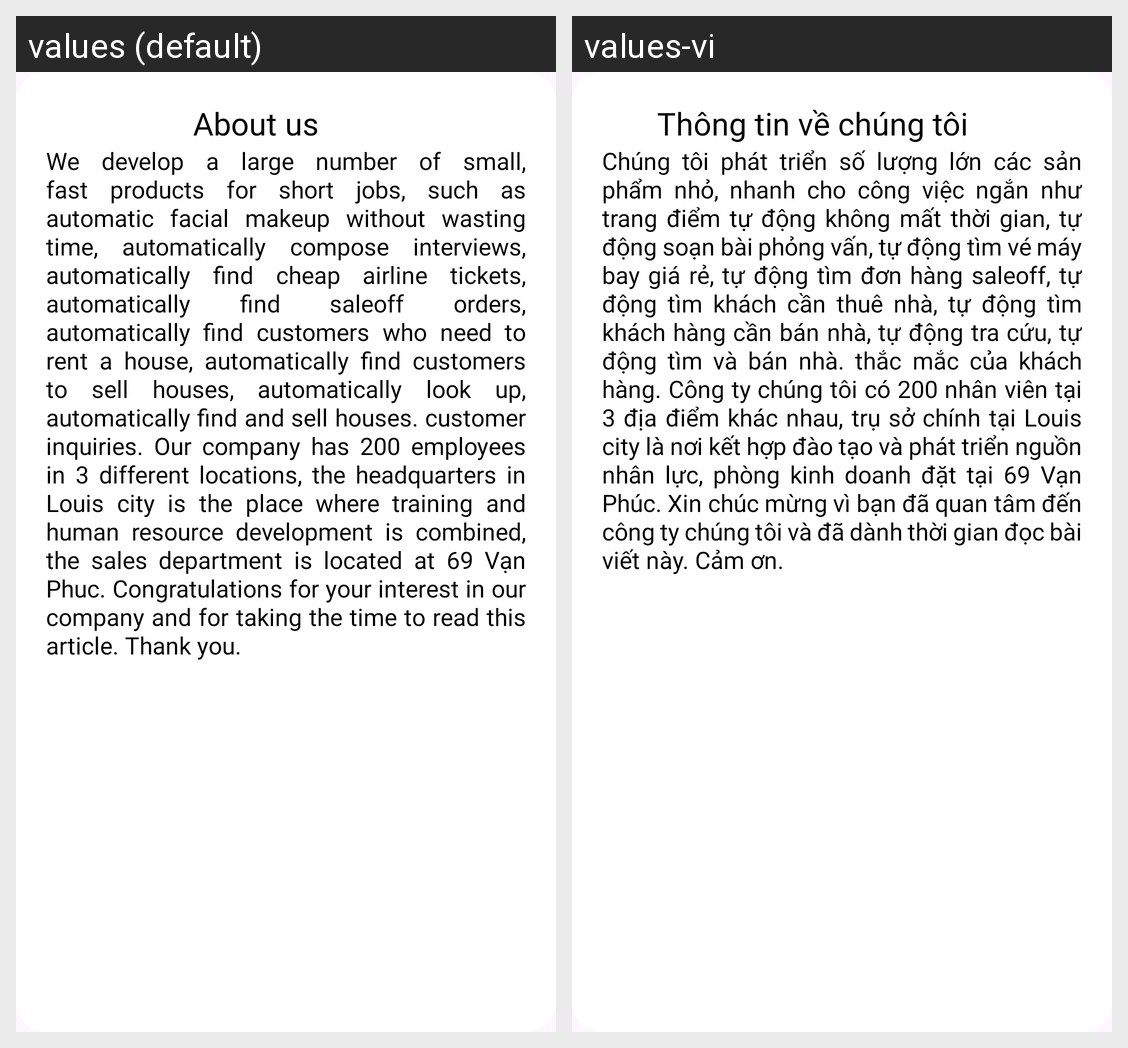

For this localized Android screen grid, give each drawn string resource with its value in every locale shown.
Android screen res/layout/dialog_about_us.xml rendered under 2 locales, left to right: values (default), values-vi. Device: Nexus 5 (rendered at 1080×1920; each locale shown at half size, 540×960, under a caption strip naming it); theme Theme.CleanMaster.
Strings drawn on this screen, with the default value and each locale's value (text and hints the layout hard-codes, and strings that could not be matched under every locale, appear in the picture but are not listed):

about_us
  values: About us
  values-vi: Thông tin về chúng tôi

content_about_us
  values: We develop a large number of small, fast products for short jobs, such as automatic facial makeup without wasting time, automatically compose interviews, automatically find cheap airline tickets, automatically find saleoff orders, automatically find customers who need to rent a house, automatically find customers to sell houses, automatically look up, automatically find and sell houses. customer …[clipped]
  values-vi: Chúng tôi phát triển số lượng lớn các sản phẩm nhỏ, nhanh cho công việc ngắn như trang điểm tự động không mất thời gian, tự động soạn bài phỏng vấn, tự động tìm vé máy bay giá rẻ, tự động tìm đơn hàng saleoff, tự động tìm khách cần thuê nhà, tự động tìm khách hàng cần bán nhà, tự động tra cứu, tự động tìm và bán nhà. thắc mắc của khách hàng. Công ty chúng tôi có 200 nhân viên tại 3 địa điểm khác …[clipped]
